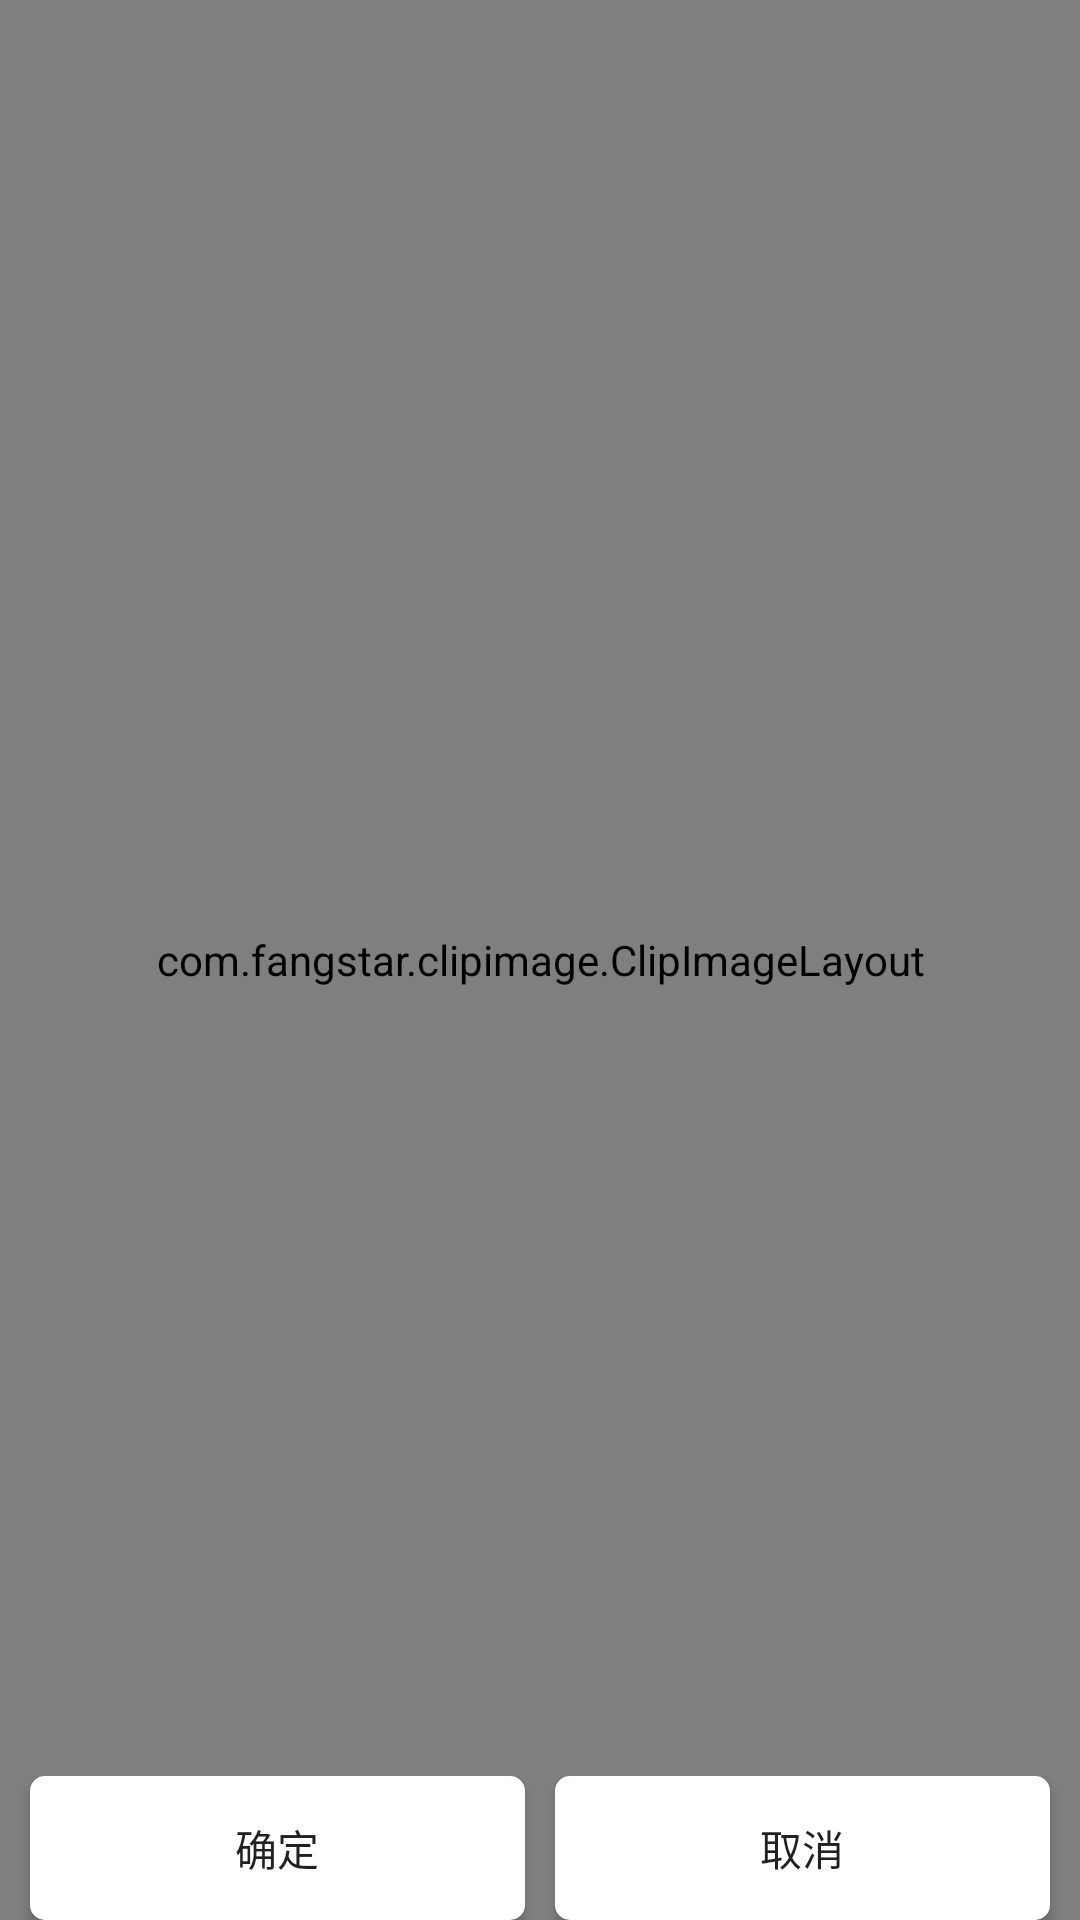

Reconstruct the res/layout file that produces this screen, plus the resources it refers to.
<!-- AndroidManifest.xml: fallback theme Theme.MaterialComponents.DayNight.NoActionBar -->
<!-- res/layout/activity_clipimage.xml -->
<?xml version="1.0" encoding="utf-8"?>

<RelativeLayout xmlns:android="http://schemas.android.com/apk/res/android"
    android:layout_width="match_parent"
    android:layout_height="match_parent"
    android:background="#000000"
    android:orientation="vertical" >

    <com.fangstar.clipimage.ClipImageLayout
        android:id="@+id/clipImageLayout"
        android:layout_width="fill_parent"
        android:layout_height="fill_parent" />

    <LinearLayout
        android:id="@+id/layout"
        android:layout_width="match_parent"
        android:layout_height="wrap_content"
        android:layout_alignParentBottom="true" >

        <Button
            android:id="@+id/okBtn"
            android:layout_width="wrap_content"
            android:layout_height="wrap_content"
            android:layout_weight="1"
            android:layout_marginLeft="10dp"
            android:layout_marginRight="5dp"
            android:background="@drawable/btn_white_selected"
            android:text="确定" />

        <Button
            android:id="@+id/cancleBtn"
            android:layout_width="wrap_content"
            android:layout_height="wrap_content"
            android:layout_weight="1"
            android:layout_marginLeft="5dp"
            android:layout_marginRight="10dp"
            android:background="@drawable/btn_white_selected"
            android:text="取消" />
    </LinearLayout>
</RelativeLayout>
<!-- resources referenced by this layout -->
<resources>
  <!-- drawable btn_white_selected (drawable) -->
  <?xml version="1.0" encoding="utf-8"?>
  
  <selector xmlns:android="http://schemas.android.com/apk/res/android" android:constantSize="true">
  
      <item android:drawable="@drawable/btn_gray" android:state_enabled="false"/>
      <item android:drawable="@drawable/btn_white_select" android:state_pressed="true"/>
      <item android:drawable="@drawable/btn_white"/>
  
  </selector>
  <!-- drawable btn_gray (drawable) -->
  <?xml version="1.0" encoding="UTF-8"?>
  
  <shape xmlns:android="http://schemas.android.com/apk/res/android" android:shape="rectangle">
      <solid android:color="@color/version_color_seven" />
      <corners android:radius="@dimen/round_corner_radius" />
      <stroke android:width="1px" android:color="@color/version_color_seven" />
  </shape>
  <!-- drawable btn_white_select (drawable) -->
  <?xml version="1.0" encoding="UTF-8"?>
  
  <shape xmlns:android="http://schemas.android.com/apk/res/android" android:shape="rectangle">
      <solid android:color="@color/version_color_seven"  />
      <corners android:radius="@dimen/round_corner_radius" />
  </shape>
  <!-- drawable btn_white (drawable) -->
  <?xml version="1.0" encoding="UTF-8"?>
  
  <shape xmlns:android="http://schemas.android.com/apk/res/android" android:shape="rectangle">
      <solid android:color="@color/version_color_six_white" />
      <corners android:radius="@dimen/round_corner_radius" />
  </shape>
  <color name="version_color_seven">#dbdbdb</color>
  <dimen name="round_corner_radius">5dp</dimen>
  <color name="version_color_six_white">#ffffff</color>
</resources>
